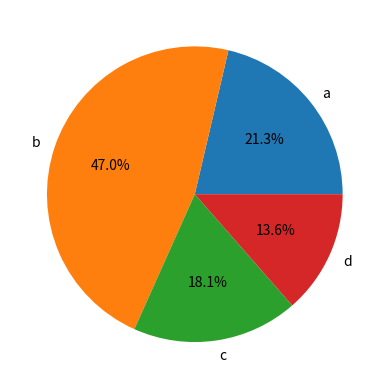

Reproduce this figure in Python.
import matplotlib.pyplot as plt

def generate_bar_chart(labels,values):
    fig, ax = plt.subplots()
    ax.bar(labels,values)
    plt.savefig('bar.png')
    plt.close()

def generate_pie_chart(labels,values):
    fig, ax = plt.subplots()
    ax.pie(values, labels=labels, autopct='%1.1f%%')
    ax.axis()
    plt.savefig('pie.png')
    plt.close()

if __name__== '__main__':
    labels = ['a','b','c','d']
    values = [100,220,85,63.5]
    #generate_bar_chart(labels,values)
    generate_pie_chart(labels,values)
